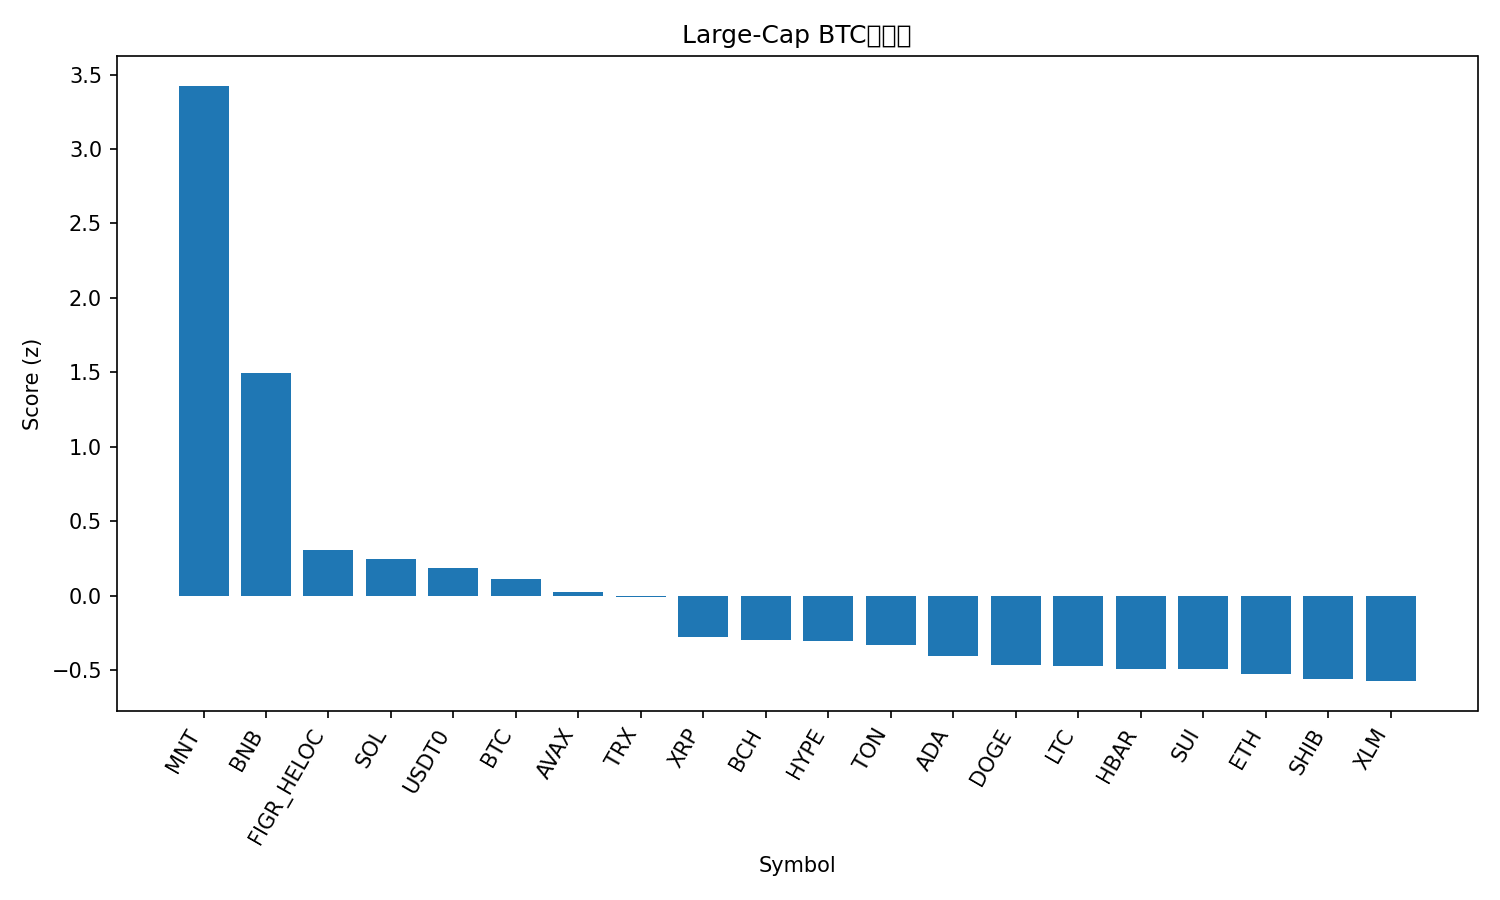

Data behind this chart, as committed beside it:
rank, name, symbol, price_btc, price_usd, pct_1h_btc, pct_24h_btc, pct_7d_btc, market_cap_rank, market_cap_usd, volume_usd, score
1, Mantle, MNT, 2.292e-05, 2.8, 1.058, 18.08, 42.6, 25, 9135413133, 814787295, 3.425
2, BNB, BNB, 0.01073, 1309, 0.9982, -0.1431, 23.54, 3, 182456120921, 5990889055, 1.498
3, Figure Heloc, FIGR_HELOC, 8.34e-06, 1.017, 0.08392, 1.983, -2.014, 17, 13145690921, 17118913, 0.3071
4, Solana, SOL, 0.001861, 227, -0.05844, 2.892, -1.268, 6, 124053059526, 7295433786, 0.2472
5, USDT0, USDT0, 8.2e-06, 1, 0.1544, -0.1634, -2.705, 32, 7688632452, 744170880, 0.1888
6, Bitcoin, BTC, 1.0, 121941, 0.0, 0.0, 0.0, 1, 2430508880261, 58628208823, 0.1149
7, Avalanche, AVAX, 0.0002332, 28.44, 0.01778, 0.8078, -10.2, 21, 12031318320, 659189247, 0.02413
8, TRON, TRX, 2.78e-06, 0.3389, -0.05997, 0.4845, -3.587, 10, 32090986735, 766912736, -0.01013
9, XRP, XRP, 2.317e-05, 2.83, -0.1132, -1.371, -7.286, 5, 169184207660, 4413389410, -0.277
10, Bitcoin Cash, BCH, 0.004735, 577.4, -0.2608, -0.1156, -3.9, 23, 11520777645, 166591111, -0.2988
11, Hyperliquid, HYPE, 0.0003737, 45.57, -0.1777, -0.3823, -9.902, 19, 12352536937, 413803017, -0.3027
12, Toncoin, TON, 2.253e-05, 2.75, -0.2963, 0.05497, -4.58, 34, 6927413930, 140709573, -0.333
13, Cardano, ADA, 6.7e-06, 0.8174, -0.3463, 0.2212, -6.835, 11, 29929745763, 973052339, -0.4024
14, Dogecoin, DOGE, 2.03e-06, 0.2481, -0.4665, 0.6923, -4.657, 9, 37521910276, 2771957137, -0.4675
15, Litecoin, LTC, 0.000968, 118, -0.5677, 1.683, -2.62, 27, 9034513085, 667308528, -0.473
16, Hedera, HBAR, 1.75e-06, 0.2136, -0.295, -1.209, -8.234, 26, 9064962500, 255795153, -0.4902
17, Sui, SUI, 2.838e-05, 3.46, -0.3943, -0.3468, -5.673, 18, 12557979507, 975464422, -0.4934
18, Ethereum, ETH, 0.0363, 4427, -0.4762, -0.8244, -1.515, 2, 534310016530, 36521379327, -0.529
19, Shiba Inu, SHIB, 9.9483e-11, 1.213e-05, -0.4732, 0.09394, -6.528, 33, 7150747595, 154689020, -0.5568
20, Stellar, XLM, 3.12e-06, 0.3803, -0.455, -0.08929, -8.266, 20, 12173315741, 252424148, -0.574
21, Chainlink, LINK, 0.0001819, 22.18, -0.6763, 1.364, -5.236, 15, 15064271354, 787297562, -0.6588
